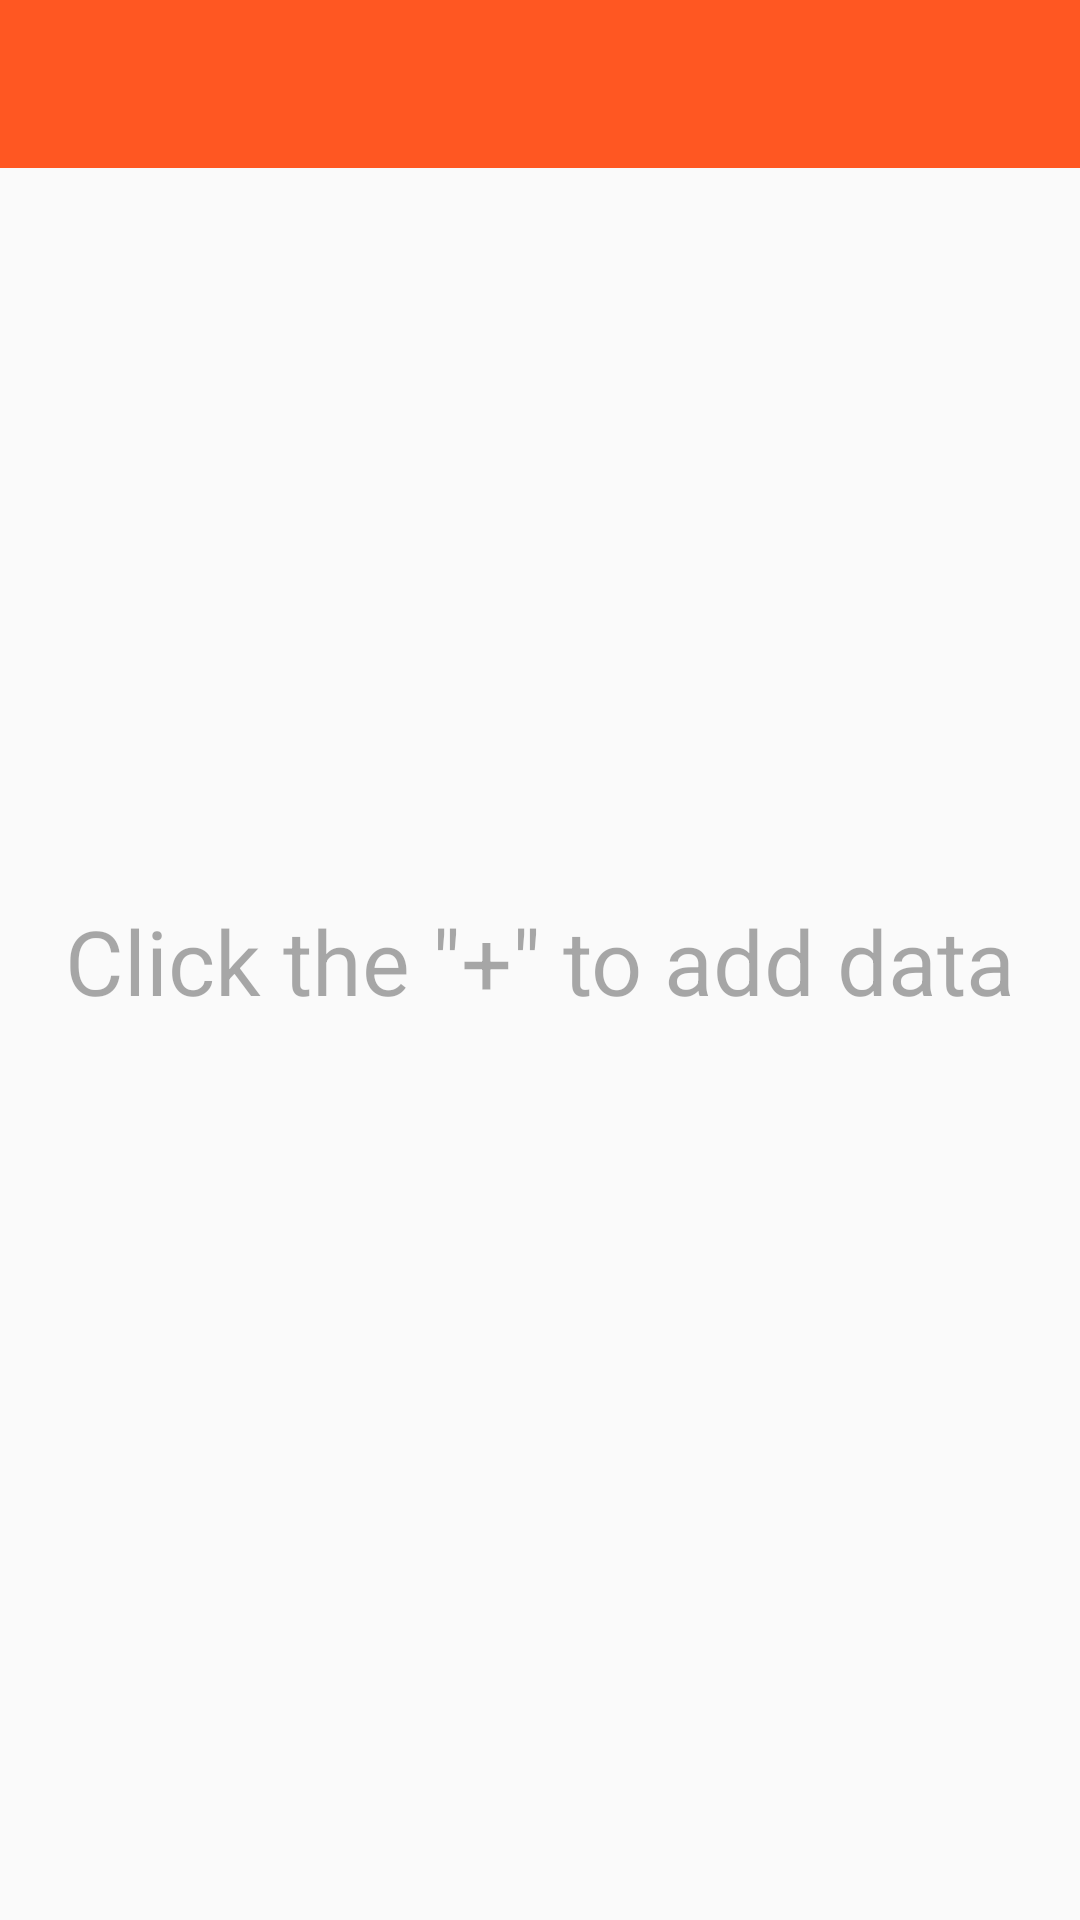

Layout XML and referenced resources for this Android screen:
<!-- AndroidManifest.xml: application theme AppTheme -->
<!-- res/layout/activity_main_screen.xml -->
<?xml version="1.0" encoding="utf-8"?>
<androidx.constraintlayout.widget.ConstraintLayout xmlns:android="http://schemas.android.com/apk/res/android"
    xmlns:app="http://schemas.android.com/apk/res-auto"
    xmlns:tools="http://schemas.android.com/tools"
    android:layout_width="match_parent"
    android:layout_height="match_parent"
    tools:context=".MainScreen">

    <include
        android:id="@+id/toolbar_main"
        layout="@layout/default_toolbar"
        app:layout_constraintBottom_toBottomOf="parent"
        app:layout_constraintEnd_toEndOf="parent"
        app:layout_constraintHorizontal_bias="0.5"
        app:layout_constraintStart_toStartOf="parent" />

    <ListView
        android:id="@+id/main_list"
        android:layout_width="412dp"
        android:layout_height="604dp"
        android:fadeScrollbars="true"
        android:fadingEdge="horizontal"
        android:listSelector="?attr/colorPrimaryDark"
        app:layout_constraintBottom_toBottomOf="parent"
        app:layout_constraintEnd_toEndOf="parent"
        app:layout_constraintStart_toStartOf="parent">

    </ListView>

    <TextView
        android:id="@+id/empty_msg"
        android:layout_width="wrap_content"
        android:layout_height="wrap_content"
        android:gravity="center_horizontal|center_vertical"
        android:text='@string/empty_msg'
        android:textColor="#56000000"
        android:textSize="30sp"
        app:layout_constraintBottom_toBottomOf="parent"
        app:layout_constraintEnd_toEndOf="parent"
        app:layout_constraintHorizontal_bias="0.5"
        app:layout_constraintStart_toStartOf="parent"
        app:layout_constraintTop_toTopOf="parent" />

    <View
        android:id="@+id/warn_bg"
        android:layout_width="wrap_content"
        android:layout_height="wrap_content"
        android:background="#A6000000"
        android:visibility="invisible"
        app:layout_constraintEnd_toEndOf="parent"
        app:layout_constraintTop_toTopOf="@+id/toolbar_main" />

    <TextView
        android:id="@+id/warn_msg"
        android:layout_width="match_parent"
        android:layout_height="wrap_content"
        android:layout_marginTop="250sp"
        android:background="#F44336"
        android:gravity="clip_vertical|center_horizontal"
        android:text="Are you sure you want to\ndelete ALL entries?"
        android:textColor="#000000"
        android:textSize="30sp"
        android:visibility="invisible"
        app:fontFamily="sans-serif-light"
        app:layout_constraintEnd_toEndOf="parent"
        app:layout_constraintHorizontal_bias="0.5"
        app:layout_constraintStart_toStartOf="parent"
        app:layout_constraintTop_toTopOf="parent" />

    <Button
        android:id="@+id/warn_yes"
        android:layout_width="205dp"
        android:layout_height="wrap_content"
        android:background="#CFCFCF"
        android:text="Yes"
        android:textSize="20dp"
        android:typeface="sans"
        android:visibility="invisible"
        app:layout_constraintStart_toStartOf="parent"
        app:layout_constraintTop_toBottomOf="@+id/warn_msg" />

    <Button
        android:id="@+id/warn_no"
        android:layout_width="205dp"
        android:layout_height="wrap_content"
        android:background="#CFCFCF"
        android:text="No"
        android:textSize="20dp"
        android:typeface="sans"
        android:visibility="invisible"
        app:layout_constraintEnd_toEndOf="@+id/main_list"
        app:layout_constraintTop_toBottomOf="@+id/warn_msg" />

    <ImageView
        android:id="@+id/warn_sym"
        android:layout_width="wrap_content"
        android:layout_height="wrap_content"
        android:layout_marginTop="95dp"
        android:contentDescription="TODO"
        android:tint="#FF0F00"
        android:visibility="invisible"
        app:layout_constraintEnd_toEndOf="parent"
        app:layout_constraintHorizontal_bias="0.5"
        app:layout_constraintStart_toStartOf="parent"
        app:layout_constraintTop_toTopOf="parent"
        app:srcCompat="@drawable/icon_warn_foreground" />


</androidx.constraintlayout.widget.ConstraintLayout>
<!-- res/layout/default_toolbar.xml (included above) -->
<?xml version="1.0" encoding="utf-8"?>
<androidx.appcompat.widget.Toolbar

    xmlns:android="http://schemas.android.com/apk/res/android"
    android:id="@+id/toolbar_main"
    android:layout_width="412dp"
    android:layout_height="wrap_content"
    android:background="?attr/colorPrimary"
    android:minHeight="?attr/actionBarSize" />
<!-- resources referenced by this layout -->
<resources>
  <!-- drawable icon_warn_foreground (drawable) -->
  <vector xmlns:android="http://schemas.android.com/apk/res/android"
      android:width="108dp"
      android:height="108dp"
      android:viewportWidth="24"
      android:viewportHeight="24">
    <path
        android:fillColor="#FF000000"
        android:pathData="M11,15h2v2h-2v-2zM11,7h2v6h-2L11,7zM11.99,2C6.47,2 2,6.48 2,12s4.47,10 9.99,10C17.52,22 22,17.52 22,12S17.52,2 11.99,2zM12,20c-4.42,0 -8,-3.58 -8,-8s3.58,-8 8,-8 8,3.58 8,8 -3.58,8 -8,8z"/>
  </vector>
  <string name="empty_msg">Click the \"+\" to add data</string>
  <style name="AppTheme" parent="Theme.AppCompat.Light.NoActionBar">
          
          <item name="colorPrimary">#FF5722</item>
          <item name="colorPrimaryDark">#AF3C17</item>
          <item name="colorAccent">#8CC9D1</item>
      </style>
</resources>
